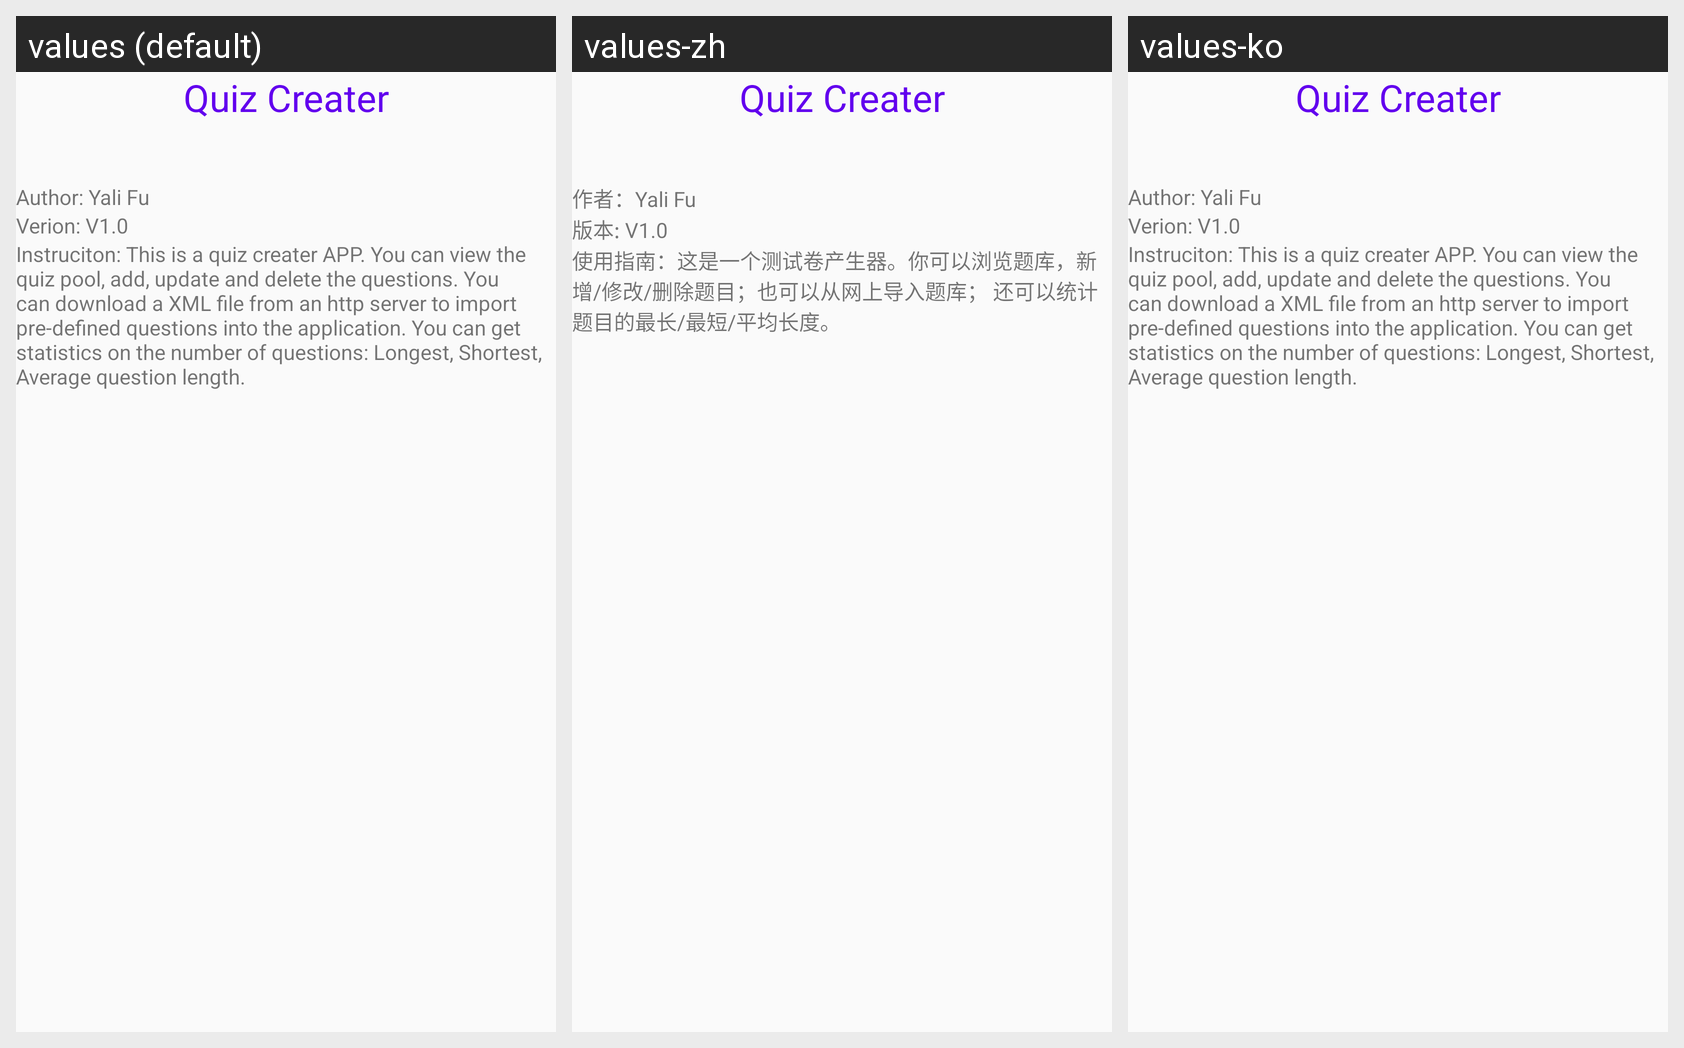

Locale-by-locale string values for the Android screen shown in this grid:
Android screen res/layout/quiz_help_layout.xml rendered under 3 locales, left to right: values (default), values-zh, values-ko. Device: Nexus 5 (rendered at 1080×1920; each locale shown at half size, 540×960, under a caption strip naming it); theme Theme.AppCompat.Light.NoActionBar.
Strings drawn on this screen, with the default value and each locale's value (text and hints the layout hard-codes, and strings that could not be matched under every locale, appear in the picture but are not listed):

quiz_creater
  values: Quiz Creater
  values-zh: Quiz Creater
  values-ko: Quiz Creater  [not translated; the default value is used]

quiz_help_author
  values: Author: Yali Fu
  values-zh: 作者：Yali Fu
  values-ko: Author: Yali Fu  [not translated; the default value is used]

quiz_help_version
  values: Verion: V1.0
  values-zh: 版本: V1.0
  values-ko: Verion: V1.0  [not translated; the default value is used]

quiz_help_instruction
  values: Instruciton: This is a quiz creater APP. You can view the quiz pool, add, update and delete the questions. You can download a XML file from an http server to import pre-defined questions into the application. You can get statistics on the number of questions: Longest, Shortest, Average question length.
  values-zh: 使用指南：这是一个测试卷产生器。你可以浏览题库，新增/修改/删除题目；也可以从网上导入题库； 还可以统计题目的最长/最短/平均长度。
  values-ko: Instruciton: This is a quiz creater APP. You can view the quiz pool, add, update and delete the questions. You can download a XML file from an http server to import pre-defined questions into the application. You can get statistics on the number of questions: Longest, Shortest, Average question length.  [not translated; the default value is used]
